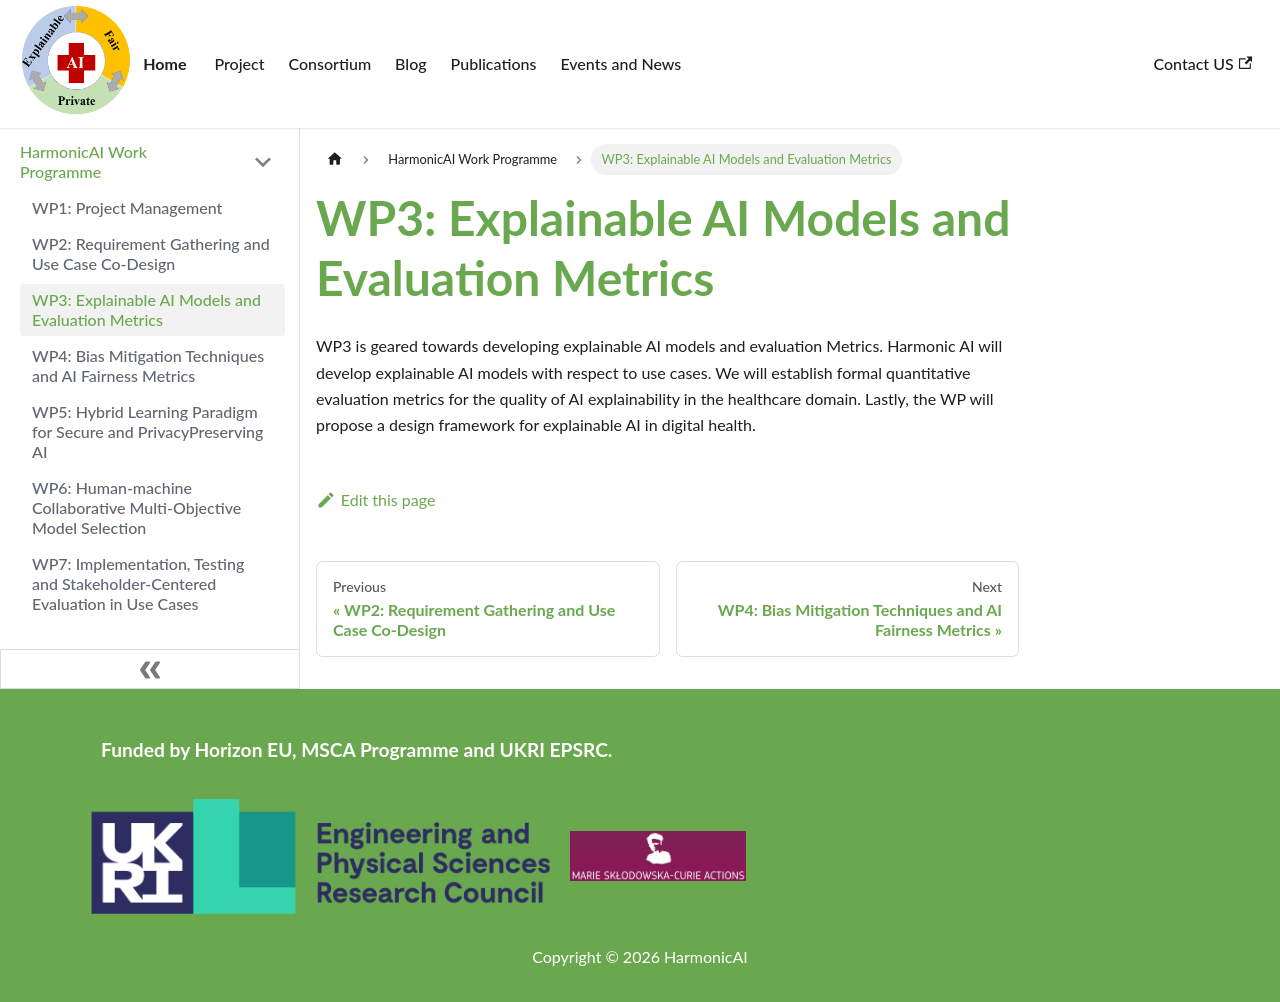

repository: salirzaidi/haisaz · page: docs/tutorial-basics/wp3/index.html · generator: docusaurus

---
sidebar_position: 3
---

# WP3: Explainable AI Models and Evaluation Metrics
WP3 is geared towards developing explainable AI models and evaluation Metrics. Harmonic AI will develop explainable AI models with respect to use cases. We will establish formal quantitative evaluation metrics for the quality of AI explainability in the healthcare domain. Lastly, the WP will propose a design framework for explainable AI in digital health.
